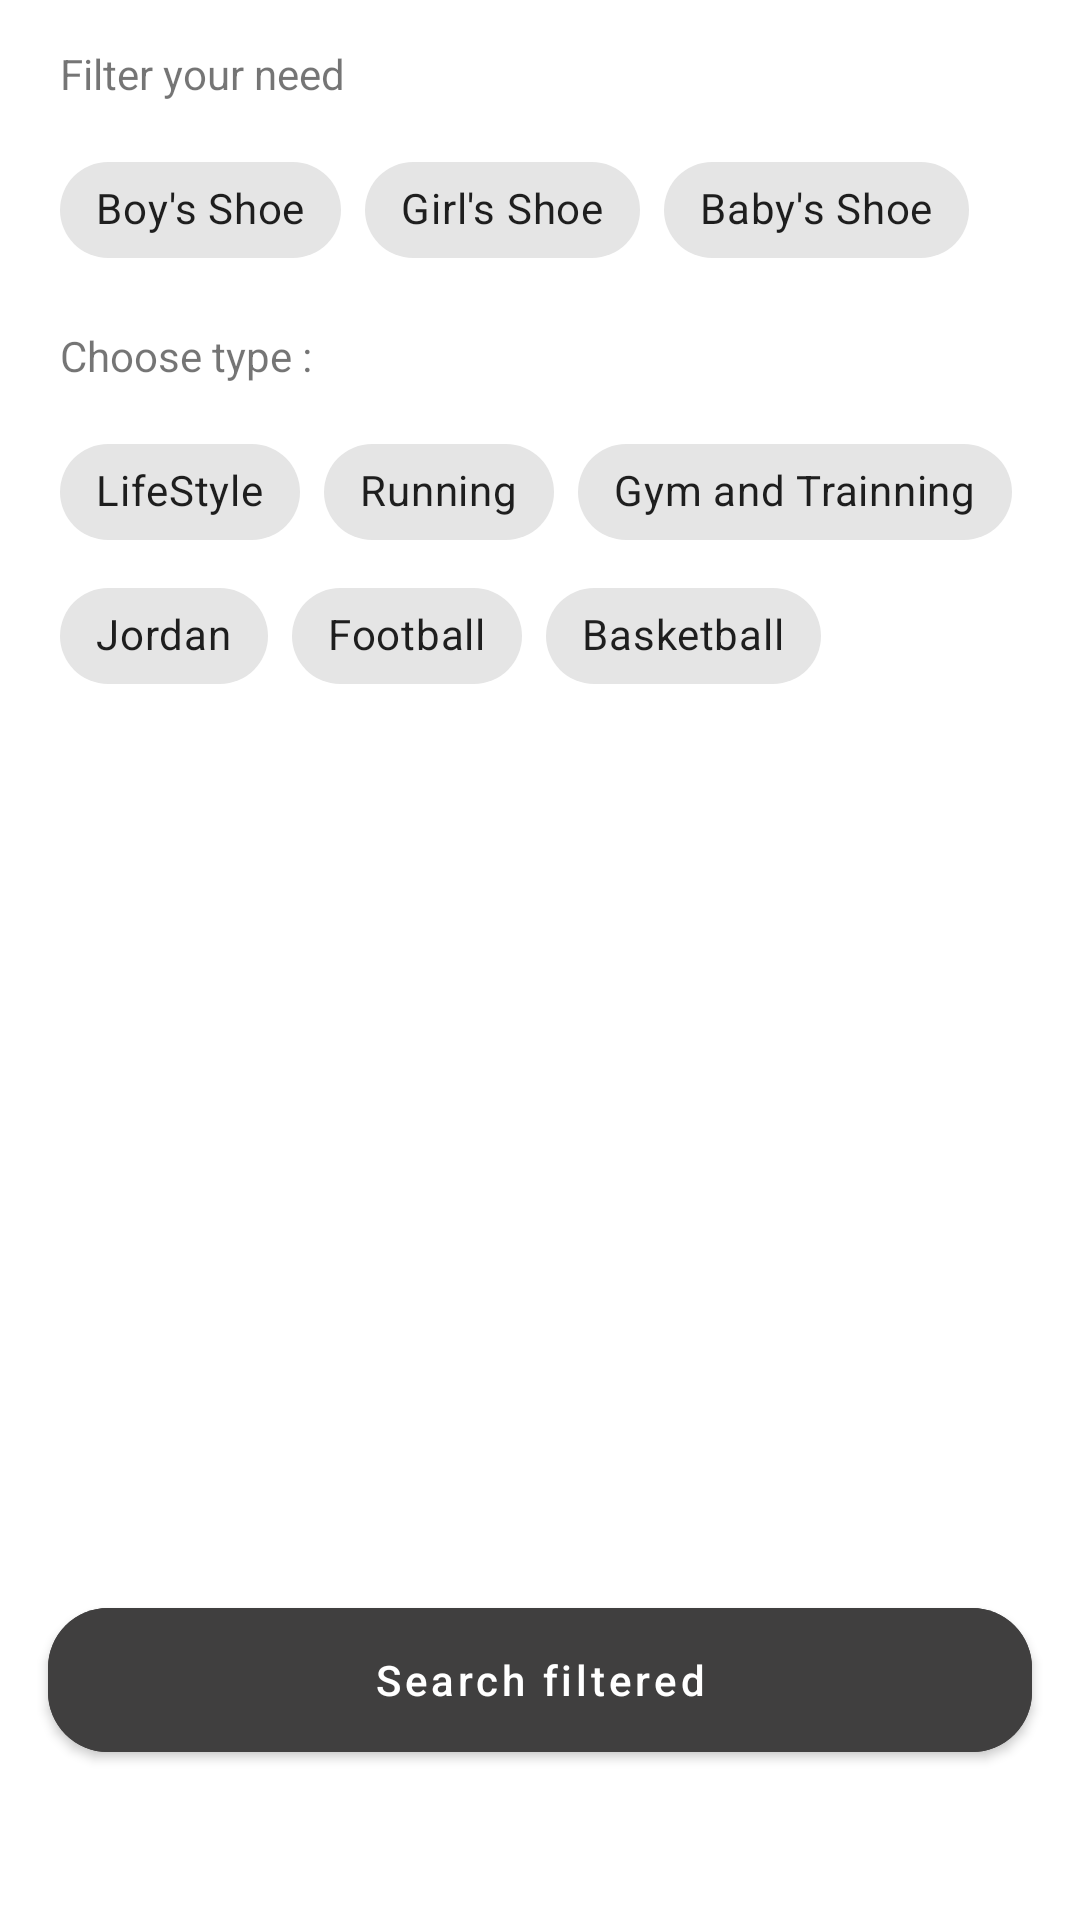

This screen was rendered from an Android layout file. Write that file and the resources it references.
<!-- AndroidManifest.xml: application theme Theme.Login -->
<!-- res/layout/activity_filter.xml -->
<?xml version="1.0" encoding="utf-8"?>
<androidx.constraintlayout.widget.ConstraintLayout xmlns:android="http://schemas.android.com/apk/res/android"
    xmlns:app="http://schemas.android.com/apk/res-auto"
    xmlns:tools="http://schemas.android.com/tools"
    android:layout_width="match_parent"
    android:layout_height="match_parent"
    tools:context=".filterActivity"
    android:layout_gravity="center">

    <TextView
        android:id="@+id/tv_filter"
        android:layout_width="wrap_content"
        android:layout_height="wrap_content"
        app:layout_constraintTop_toTopOf="parent"
        app:layout_constraintLeft_toLeftOf="parent"
        android:layout_marginHorizontal="20dp"
        android:layout_marginTop="15dp"
        android:text="Filter your need"/>

    <com.google.android.material.chip.ChipGroup
        android:id="@+id/chipGroup"
        android:layout_marginTop="12dp"
        android:layout_marginHorizontal="20dp"
        app:layout_constraintTop_toBottomOf="@id/tv_filter"
        android:layout_width="match_parent"
        android:layout_height="wrap_content">
        <com.google.android.material.chip.Chip
            android:layout_width="wrap_content"
            android:layout_height="wrap_content"
            android:text="Boy's Shoe"
            android:padding="12dp"
            style="@style/Widget.MaterialComponents.Chip.Filter"
            app:checkedIcon="@drawable/ic_baseline_check"
            app:closeIcon="@drawable/ic_baseline_cancel"
             />
        <com.google.android.material.chip.Chip
            android:layout_width="wrap_content"
            android:layout_height="wrap_content"
            android:text="Girl's Shoe"
            android:padding="12dp"
            style="@style/Widget.MaterialComponents.Chip.Filter"
            app:checkedIcon="@drawable/ic_baseline_check"
            app:closeIcon="@drawable/ic_baseline_cancel"
            />

        <com.google.android.material.chip.Chip
            android:layout_width="wrap_content"
            android:layout_height="wrap_content"
            android:text="Baby's Shoe"
            android:padding="12dp"
            style="@style/Widget.MaterialComponents.Chip.Filter"
            app:checkedIcon="@drawable/ic_baseline_check"
            app:closeIcon="@drawable/ic_baseline_cancel"
            />
        

    </com.google.android.material.chip.ChipGroup>

    <TextView
        android:id="@+id/tv_filter2"
        android:layout_width="wrap_content"
        android:layout_height="wrap_content"
        app:layout_constraintTop_toBottomOf="@id/chipGroup"
        app:layout_constraintLeft_toLeftOf="parent"
        android:layout_marginHorizontal="20dp"
        android:layout_marginTop="15dp"
        android:text="Choose type :"/>

    <com.google.android.material.chip.ChipGroup
        android:id="@+id/chipGroup2"
        android:layout_marginTop="12dp"
        android:layout_marginHorizontal="20dp"
        app:layout_constraintTop_toBottomOf="@id/tv_filter2"
        android:layout_width="match_parent"
        android:layout_height="wrap_content">
        <com.google.android.material.chip.Chip
            android:layout_width="wrap_content"
            android:layout_height="wrap_content"
            android:text="LifeStyle"
            android:padding="12dp"
            style="@style/Widget.MaterialComponents.Chip.Filter"
            app:checkedIcon="@drawable/ic_baseline_check"
            app:closeIcon="@drawable/ic_baseline_cancel"
            />
        <com.google.android.material.chip.Chip
            android:layout_width="wrap_content"
            android:layout_height="wrap_content"
            android:text="Running"
            android:padding="12dp"
            style="@style/Widget.MaterialComponents.Chip.Filter"
            app:checkedIcon="@drawable/ic_baseline_check"
            app:closeIcon="@drawable/ic_baseline_cancel"
            />

        <com.google.android.material.chip.Chip
            android:layout_width="wrap_content"
            android:layout_height="wrap_content"
            android:text="Gym and Trainning"
            android:padding="12dp"
            style="@style/Widget.MaterialComponents.Chip.Filter"
            app:checkedIcon="@drawable/ic_baseline_check"
            app:closeIcon="@drawable/ic_baseline_cancel"
            />
        <com.google.android.material.chip.Chip
            android:layout_width="wrap_content"
            android:layout_height="wrap_content"
            android:text="Jordan"
            android:padding="12dp"
            style="@style/Widget.MaterialComponents.Chip.Filter"
            app:checkedIcon="@drawable/ic_baseline_check"
            app:closeIcon="@drawable/ic_baseline_cancel"
            />
        <com.google.android.material.chip.Chip
            android:layout_width="wrap_content"
            android:layout_height="wrap_content"
            android:text="Football"
            android:padding="12dp"
            style="@style/Widget.MaterialComponents.Chip.Filter"
            app:checkedIcon="@drawable/ic_baseline_check"
            app:closeIcon="@drawable/ic_baseline_cancel"
            />
        <com.google.android.material.chip.Chip
            android:layout_width="wrap_content"
            android:layout_height="wrap_content"
            android:text="Basketball"
            android:padding="12dp"
            style="@style/Widget.MaterialComponents.Chip.Filter"
            app:checkedIcon="@drawable/ic_baseline_check"
            app:closeIcon="@drawable/ic_baseline_cancel"
            />
        

    </com.google.android.material.chip.ChipGroup>
    <com.google.android.material.button.MaterialButton
        android:id="@+id/btn_login"
        android:layout_width="match_parent"
        android:layout_height="60dp"
        android:backgroundTint="#403f3f"
        android:text="Search filtered"
        android:textAllCaps="false"
        app:cornerRadius="20dp"
        android:layout_marginHorizontal="16dp"
        app:layout_constraintBottom_toBottomOf="parent"
        android:layout_marginBottom="50dp"
       />



</androidx.constraintlayout.widget.ConstraintLayout>
<!-- resources referenced by this layout -->
<resources>
  <style name="Theme.Login" parent="Theme.MaterialComponents.DayNight.NoActionBar">
          
          <item name="colorPrimary">@color/actionBar</item>
          <item name="colorPrimaryVariant">@color/purple_700</item>
          <item name="colorOnPrimary">@color/white</item>
          
          <item name="colorSecondary">@color/teal_200</item>
          <item name="colorSecondaryVariant">@color/teal_700</item>
          <item name="colorOnSecondary">@color/black</item>
          
          <item name="android:statusBarColor" tools:targetApi="l">?attr/colorPrimaryVariant</item>
          
      </style>
  <color name="actionBar">#427a5b</color>
  <color name="purple_700">#FF3700B3</color>
  <color name="white">#FFFFFFFF</color>
  <color name="teal_200">#FF03DAC5</color>
  <color name="teal_700">#FF018786</color>
  <color name="black">#FF000000</color>
</resources>
